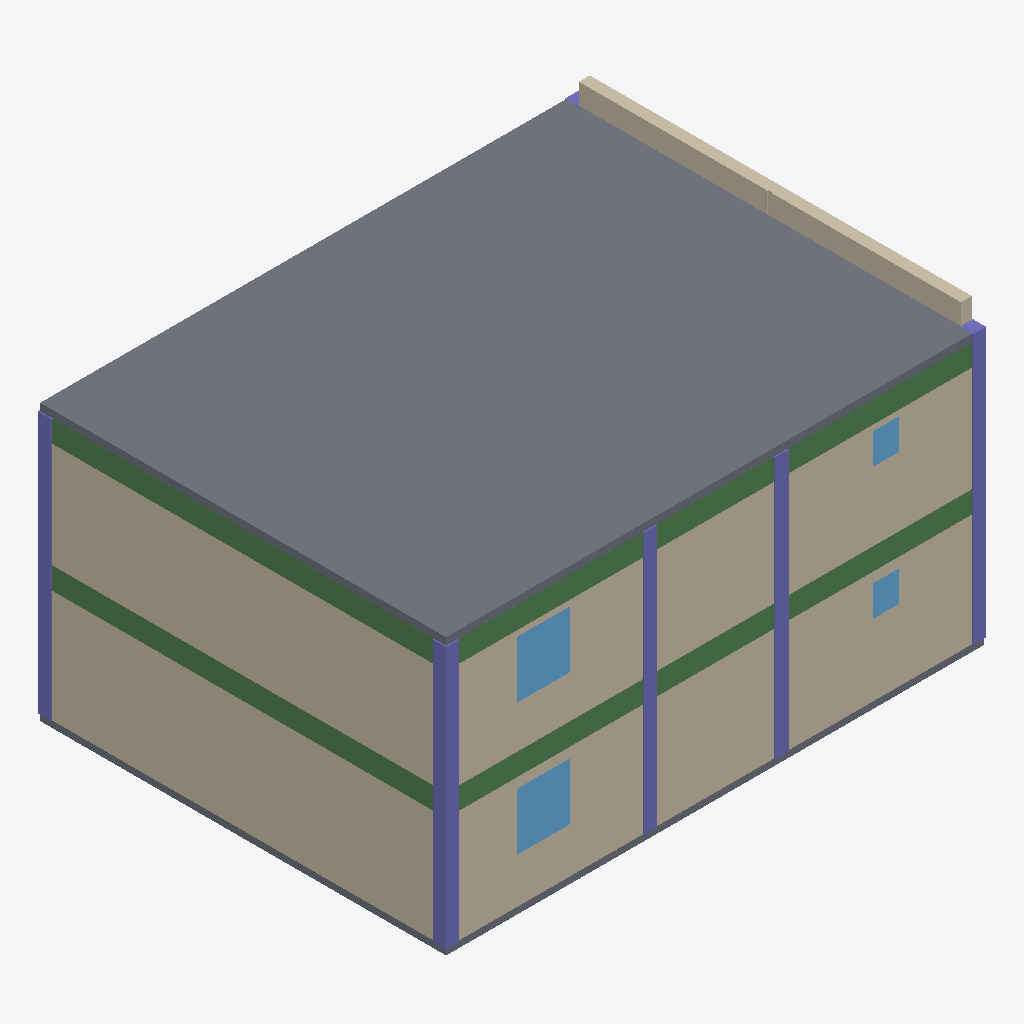
Isometric view of an IFC building model (IFC-SPF (STEP), schema IFC4X3, length unit metre), seen from the south-west, elements coloured by IFC class: 11 columns (violet), 5 walls (beige), 4 beams (green), 4 windows (light blue), 2 slabs (grey).
Extent 12.3 m × 9.3 m × 6.8 m (x, y, z). Storeys (2): MM-BNK-Zemin_kat at 0.00 m; MM-BNK-1._kat at 3.00 m. Elements (55): 16 IfcColumn, 15 IfcWall, 9 IfcWindow, 6 IfcBeam, 5 IfcDoor, 3 IfcSlab, 1 IfcStair.

HEADER;
FILE_DESCRIPTION(('ViewDefinition [DesignTransferView]'),'2;1');
FILE_NAME('Kesit binası.ifc','2026-11-19T12:00:00',(''),(''),'KentOS Mimari','KentOS Mimari','');
FILE_SCHEMA(('IFC4X3'));
ENDSEC;
DATA;
#12=IFCPROJECT('1DKKNrJcA1Tuch6OA8kAVI',$,'Kesit binası',$,$,'Kesit binası',$,(#10),#5);
#15=IFCSITE('2r7SpxLIA578NOaZjYM$R2',$,'MM-SAH-Parsel',$,'Parsel',#14,$,$,.ELEMENT.,$,$,$,$,$);
#18=IFCBUILDING('0zexyXuYcAUA8zpOHHVl6X',$,'MM-BNA-Kesit_binası',$,$,#17,$,'Kesit binası',.ELEMENT.,$,$,$);
#28=IFCBUILDINGSTOREY('3cw2ZUyjABGvn5xuvDhrKU',$,'MM-BNK-Zemin_kat',$,$,#27,$,'Zemin kat',.ELEMENT.,0.0);
#40=IFCBUILDINGSTOREY('10W_smdZA4W8WQhK9YjuVJ',$,'MM-BNK-1._kat',$,$,#39,$,'1. kat',.ELEMENT.,3.0);
#1280=IFCSLAB('01alMXGa9m08000000000h',$,'MM-DSM-Döşeme',$,$,#1223,#1279,'0192f5a1-4242-7000-8000-00000000002b',.FLOOR.);
#164=IFCWALL('01alMXGa9m080000000001',$,'MM-DVR-Dış_duvar_25',$,$,#53,#163,'0192f5a1-4242-7000-8000-000000000001',.STANDARD.);
#724=IFCWALL('01alMXGa9m08000000000L',$,'MM-DVR-Dış_duvar_25',$,$,#613,#723,'0192f5a1-4242-7000-8000-000000000015',.STANDARD.);
#410=IFCWALL('01alMXGa9m080000000004',$,'MM-DVR-Dış_duvar_25',$,$,#362,#409,'0192f5a1-4242-7000-8000-000000000004',.STANDARD.);
#909=IFCWALL('01alMXGa9m08000000000O',$,'MM-DVR-Dış_duvar_25',$,$,#861,#908,'0192f5a1-4242-7000-8000-000000000018',.STANDARD.);
#225=IFCWALL('01alMXGa9m080000000002',$,'MM-DVR-Dış_duvar_25',$,$,#177,#224,'0192f5a1-4242-7000-8000-000000000002',.STANDARD.);
#1732=IFCBEAM('01alMXGa9m080000000010',$,'MM-KRS-Kiriş',$,$,#1720,#1731,'0192f5a1-4242-7000-8000-000000000040',.BEAM.);
#1488=IFCBEAM('01alMXGa9m08000000000q',$,'MM-KRS-Kiriş',$,$,#1476,#1487,'0192f5a1-4242-7000-8000-000000000034',.BEAM.);
#1772=IFCBEAM('01alMXGa9m080000000013',$,'MM-KRS-Kiriş',$,$,#1760,#1771,'0192f5a1-4242-7000-8000-000000000043',.BEAM.);
#1528=IFCBEAM('01alMXGa9m08000000000t',$,'MM-KRS-Kiriş',$,$,#1516,#1527,'0192f5a1-4242-7000-8000-000000000037',.BEAM.);
#1160=IFCSLAB('01alMXGa9m08000000000f',$,'MM-DSM-Döşeme',$,$,#1112,#1159,'0192f5a1-4242-7000-8000-000000000029',.FLOOR.);
#1304=IFCCOLUMN('01alMXGa9m08000000000i',$,'MM-KLN-Kolon',$,$,#1292,#1303,'0192f5a1-4242-7000-8000-00000000002c',.COLUMN.);
#1548=IFCCOLUMN('01alMXGa9m08000000000u',$,'MM-KLN-Kolon',$,$,#1536,#1547,'0192f5a1-4242-7000-8000-000000000038',.COLUMN.);
#1963=IFCWINDOW('01alMXGa9m080000000009',$,'MM-PNC-P01',$,$,#1951,#1962,'P01',1.3000000000000003,1.2,.WINDOW.,$,$);
#2082=IFCWINDOW('01alMXGa9m08000000000T',$,'MM-PNC-P11',$,$,#2070,#2081,'P11',1.3000000000000003,1.2,.WINDOW.,$,$);
#1686=IFCCOLUMN('01alMXGa9m08000000000_',$,'MM-KLN-Kolon',$,$,#1674,#1685,'0192f5a1-4242-7000-8000-00000000003e',.COLUMN.);
#1396=IFCCOLUMN('01alMXGa9m08000000000m',$,'MM-KLN-Kolon',$,$,#1384,#1395,'0192f5a1-4242-7000-8000-000000000030',.COLUMN.);
#1442=IFCCOLUMN('01alMXGa9m08000000000o',$,'MM-KLN-Kolon',$,$,#1430,#1441,'0192f5a1-4242-7000-8000-000000000032',.COLUMN.);
#1640=IFCCOLUMN('01alMXGa9m08000000000y',$,'MM-KLN-Kolon',$,$,#1628,#1639,'0192f5a1-4242-7000-8000-00000000003c',.COLUMN.);
#1327=IFCCOLUMN('01alMXGa9m08000000000j',$,'MM-KLN-Kolon',$,$,#1315,#1326,'0192f5a1-4242-7000-8000-00000000002d',.COLUMN.);
#1350=IFCCOLUMN('01alMXGa9m08000000000k',$,'MM-KLN-Kolon',$,$,#1338,#1349,'0192f5a1-4242-7000-8000-00000000002e',.COLUMN.);
#1571=IFCCOLUMN('01alMXGa9m08000000000v',$,'MM-KLN-Kolon',$,$,#1559,#1570,'0192f5a1-4242-7000-8000-000000000039',.COLUMN.);
#1594=IFCCOLUMN('01alMXGa9m08000000000w',$,'MM-KLN-Kolon',$,$,#1582,#1593,'0192f5a1-4242-7000-8000-00000000003a',.COLUMN.);
#1980=IFCWINDOW('01alMXGa9m08000000000A',$,'MM-PNC-P02',$,$,#1968,#1979,'P02',0.7000000000000002,0.6,.WINDOW.,$,$);
#2099=IFCWINDOW('01alMXGa9m08000000000U',$,'MM-PNC-P12',$,$,#2087,#2098,'P12',0.7000000000000002,0.6,.WINDOW.,$,$);
#1709=IFCCOLUMN('01alMXGa9m08000000000$',$,'MM-KLN-Kolon',$,$,#1697,#1708,'0192f5a1-4242-7000-8000-00000000003f',.COLUMN.);
ENDSEC;
